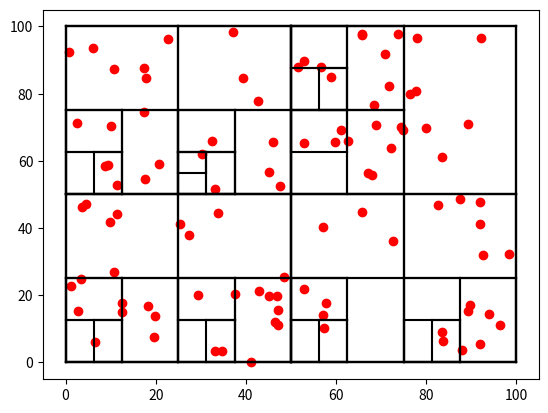

The script that saved this image:



import numpy as np
import matplotlib.pyplot as plt

class particle:
    def __init__(self, r):
        self.r = r  # positionn of the particle [x, y]
        self.rho = 0.0  # density of the particle
        # ...  more properties of the particle

class cell:

    def __init__(self, rLow, rHigh, lower, upper):
        self.rLow = rLow  # [xMin, yMin]
        self.rHigh = rHigh  # [yMax, yMax]
        self.iLower = lower  # index to first particle in particle array
        self.iUpper = upper  # index to last particle in particle array
        self.pLower = None  # reference to tree cell for lower part
        self.pUpper = None  # reference to tree cell for upper part

    def celldist2(self, r):
        """Calculates the squared minimum distance between a particle
        position and this node."""
        d1 = r - self.rHigh
        d2 = self.rLow - r
        d1 = np.maximum(d1, d2)
        d1 = np.maximum(d1, np.zeros_like(d1))
        return d1.dot(d1)

def partition(array, i, j, v, d):

    l = i
    if len(array) == 0:
        return l
    for k in range(i, j+1):
        if array[k].r[d] < v:
            array[k], array[l] = array[l], array[k]
            l += 1
    return l


def test1():
    """
    partition in middle
    """
    A = np.array([particle(np.array([1, 0])), particle(np.array([2, 0])), particle(np.array([3, 0])),
                  particle(np.array([4, 0]))])
    s = partition(A, 0, 4, 3, 0)
    # print(s)
    if s == 2:
        return True
    return False


def test2():
    """
    partition empty
    """
    A = np.array([])
    s = partition(A, 0, 0, 1, 0)
    # print(s)
    if s == 0:
        return True
    return False


def test3():
    """flipped array"""
    A = np.array([particle(np.array([4, 0])), particle(np.array([3, 0])), particle(np.array([2, 0])),
                  particle(np.array([1, 0]))])
    s = partition(A, 0, 4, 3, 0)
    # print(s)
    if s == 2:
        return True
    return False


def test4():
    """boundary test left"""
    A = np.array([particle(np.array([4, 0])), particle(np.array([5, 0])), particle(np.array([6, 0])),
                  particle(np.array([7, 0]))])
    s = partition(A, 0, 4, 3, 0)
    # print(s)
    if s == 0:
        return True
    return False


def test5():
    """boundary test right"""
    A = np.array([particle(np.array([4, 0])), particle(np.array([5, 0])), particle(np.array([6, 0])),
                  particle(np.array([7, 0]))])
    s = partition(A, 0, 4, 9, 0)
    # print(s)
    if s == 4:
        return True
    return False


def testAll():
    if test1() == False:
        return False

    if test2() == False:
        return False

    if test3() == False:
        return False

    if test4() == False:
        return False

    if test5() == False:
        return False

    return True


def treebuild(A, root, dim):

    v = 0.5 * (root.rLow[dim] + root.rHigh[dim])
    s = partition(A, root.iLower, root.iUpper, v, dim)
    print("v", v)
    print("s", s)
    # print(s)

    # may have two parts: lower..s-1 and s..upper
    if s > root.iLower:  # there is a lower part: # todo study algo to find out which bound to change, as only one changes
        # rLow[dim] = root.rLow[dim]
        # rLow[dim - 1] = root.rLow[dim-1]
        # rHigh[dim] = root.rLow[dim] + root.rHigh[dim] / 2
        # rHigh[dim - 1] = root.rHigh[dim-1]
        rLow, rHigh = root.rLow.copy(), root.rHigh.copy()
        rHigh[dim] = v
        cLow = cell(rLow=rLow,
                    rHigh=rHigh,
                    lower=root.iLower,
                    upper=s - 1)
        root.pLower = cLow
        if len(A[root.iLower:s]):  # there are more than 8 particles in cell:
            print("Upper cell:", len(A[root.iLower:root.iUpper]))
            treebuild(A, cLow, 1 - dim)
    if s <= root.iUpper:  # todo double check thought
        # rLow[dim] = root.rLow[dim] + root.rHigh[dim] / 2
        # rLow[dim - 1] = root.rLow[dim - 1]
        # rHigh[dim] = root.rHigh[dim]
        # rHigh[dim - 1] = root.rHigh[dim - 1]
        rLow, rHigh = root.rLow.copy(), root.rHigh.copy()
        rLow[dim] = v
        cHigh = cell(rLow=rLow,
                     rHigh=rHigh,
                     lower=s,
                     upper=root.iUpper)
        root.pUpper = cHigh
        if len(A[s:root.iUpper + 1]) > 8:
            treebuild(A, cHigh, 1 - dim)
            # print("Upper cell:", len(A[s:root.iUpper + 1]) > 8)
    # grafical representation of tree

    return A, root, dim

def plottree(root):
    # draw a rectangle specified by rLow and rHigh
    if root.pLower:
        plottree(root.pLower)
    if root.pUpper:
        plottree(root.pUpper)
    xl = root.rLow[0]
    xh = root.rHigh[0]
    yl = root.rLow[1]
    yh = root.rHigh[1]
    plt.plot([xl,xh],[yl,yl], color="k")
    plt.plot([xl,xh],[yh,yh], color="k")
    plt.plot([xl,xl],[yl,yh], color="k")
    plt.plot([xh,xh],[yl,yh], color="k")

def random_particles(num, low=0, high=1):
    """
    :param num: number of particles generated
    :param low: low bound of square coords
    :param high:  high bound of square coords
    :return: list of particles
    """
    A = []

    for coord in np.random.uniform(low=low, high=high, size=(num, 2)):
        A.append(particle(r=coord))

    return A

if __name__ == "__main__":

    A = random_particles(num = 100, low = 0, high = 99)

    root = cell(rLow = [0, 0],
                rHigh = [100, 100],
                lower = 0,
                upper = len(A) - 1)

    treebuild(A,root,0)

    for ele in A:
        plt.scatter(ele.r[0],ele.r[1], color = "red")
    plottree(root)

    plt.show()